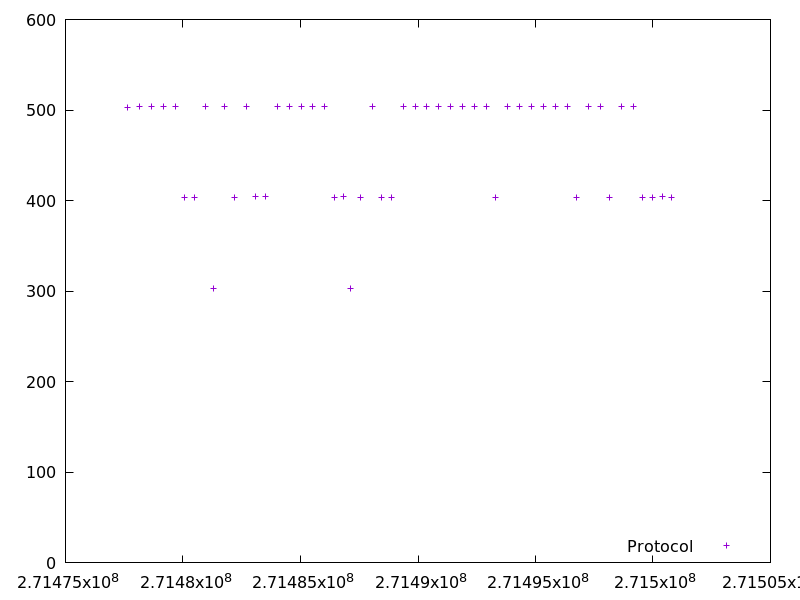

The file beside this chart, header and first rows:
271477643.23701805, 503.14833999999996
271478149, 503.8
271478654, 503.8
271479159, 503.7
271479663, 503.7
271480068, 403.3
271480472, 403.8
271480977, 503.9
271481282, 303.3
271481786, 504.1
271482192, 403.8
271482698, 504.2
271483102, 403.9
271483508, 404
271484012, 504
271484518, 503.8
271485023, 504.1
271485528, 504.1
271486033, 503.7
271486439, 403.9
271486844, 404.1
271487148, 303.1
271487553, 403.8
271488057, 503.9
271488463, 403.8
271488868, 403.6
271489372, 503.4
271489877, 503.7
271490383, 503.8
271490888, 503.8
271491393, 504
271491899, 503.7
271492403, 503.7
271492909, 503.6
271493312, 403.3
271493817, 503.8
271494322, 503.8
271494828, 503.8
271495333, 503.9
271495839, 503.8
271496344, 504
271496748, 403.7
271497252, 503.6
271497758, 504.3
271498162, 403.9
271498667, 503.8
271499171, 503.9
271499575, 403.9
271499980, 403.9
271500385, 403.9
271500790, 403.5
